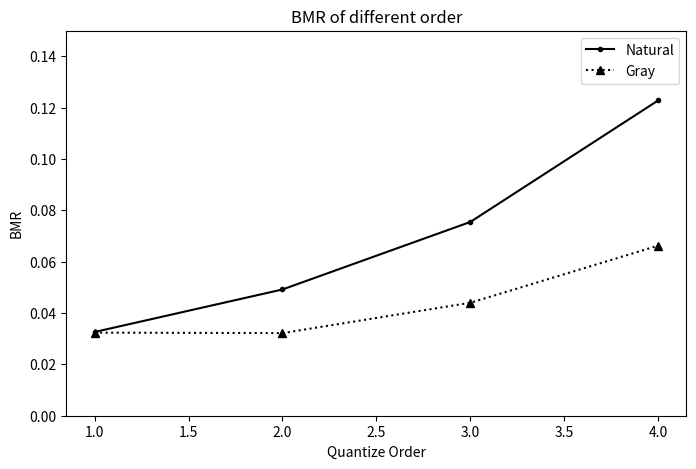
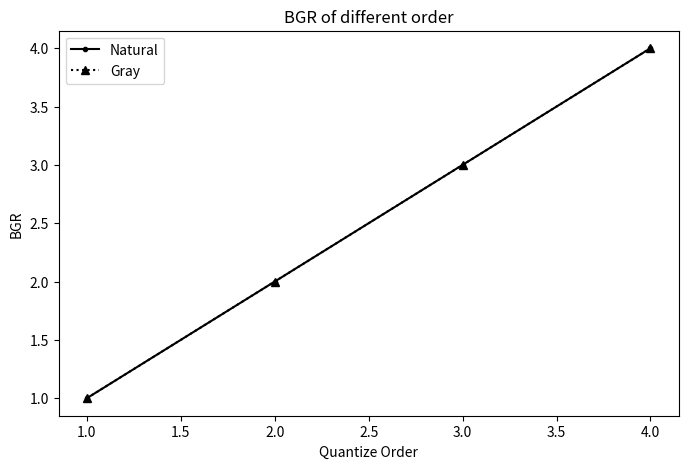

Source code (Python) for these figures, in order:
# -*- coding: utf-8 -*-

import matplotlib.pyplot as plt
from numpy import array

order = [1,2,3,4]
qtype = ['Natural','Gray']

bmr = array([[ 0.03262   ,  0.03237   ],
       [ 0.04919   ,  0.03219   ],
       [ 0.07549333,  0.04400667],
       [ 0.12286   ,  0.06627   ]])
       
bgr = array([[ 1.,  1.],
       [ 2.,  2.],
       [ 3.,  3.],
       [ 4.,  4.]])
       
plt.figure(figsize=(8,5))
plt.plot(order,bmr[:,0],'k.-',label=qtype[0])
plt.plot(order,bmr[:,1],'k^:',label=qtype[1])
plt.ylim(0,0.15)
plt.xlabel('Quantize Order')
plt.ylabel('BMR')
plt.title('BMR of different order')
plt.legend()
plt.show()

plt.figure(figsize=(8,5))
plt.plot(order,bgr[:,0],'k.-',label=qtype[0])
plt.plot(order,bgr[:,1],'k^:',label=qtype[1])
plt.xlabel('Quantize Order')
plt.ylabel('BGR')
plt.title('BGR of different order')
plt.legend()
plt.show()